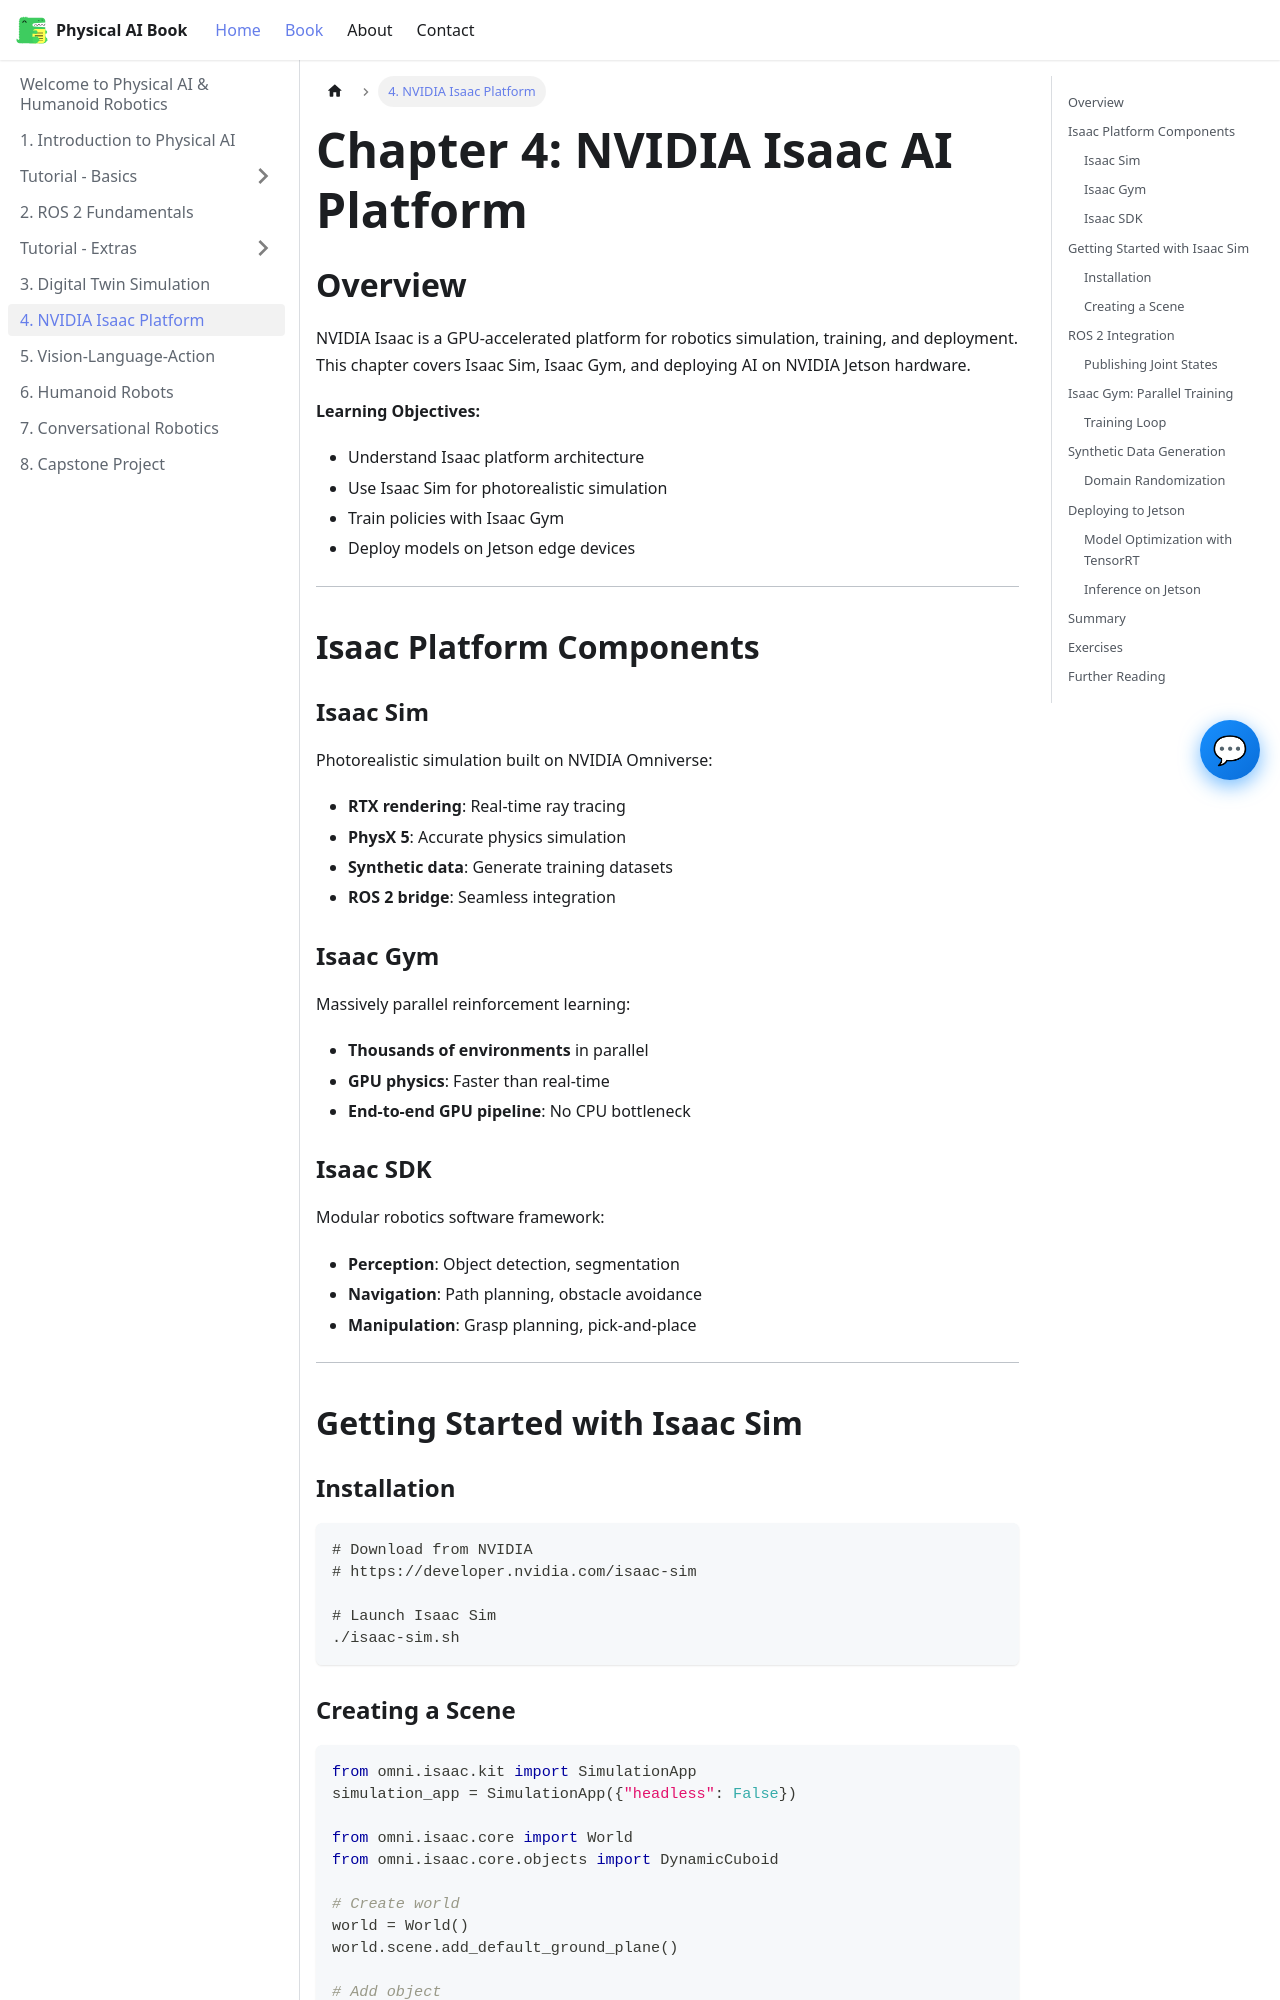

repository: Fatima-Ismat/ismat-hackathon-project-robotics · page: docs/chapter-04/index.html · generator: docusaurus

---
id: chapter-04-nvidia-isaac-platform
title: "Chapter 4: NVIDIA Isaac AI Platform"
sidebar_label: "4. NVIDIA Isaac Platform"
sidebar_position: 5
---

# Chapter 4: NVIDIA Isaac AI Platform

## Overview

NVIDIA Isaac is a GPU-accelerated platform for robotics simulation, training, and deployment. This chapter covers Isaac Sim, Isaac Gym, and deploying AI on NVIDIA Jetson hardware.

**Learning Objectives:**
- Understand Isaac platform architecture
- Use Isaac Sim for photorealistic simulation
- Train policies with Isaac Gym
- Deploy models on Jetson edge devices

---

## Isaac Platform Components

### Isaac Sim

Photorealistic simulation built on NVIDIA Omniverse:
- **RTX rendering**: Real-time ray tracing
- **PhysX 5**: Accurate physics simulation
- **Synthetic data**: Generate training datasets
- **ROS 2 bridge**: Seamless integration

### Isaac Gym

Massively parallel reinforcement learning:
- **Thousands of environments** in parallel
- **GPU physics**: Faster than real-time
- **End-to-end GPU pipeline**: No CPU bottleneck

### Isaac SDK

Modular robotics software framework:
- **Perception**: Object detection, segmentation
- **Navigation**: Path planning, obstacle avoidance
- **Manipulation**: Grasp planning, pick-and-place

---

## Getting Started with Isaac Sim

### Installation

```bash
# Download from NVIDIA
# https://developer.nvidia.com/isaac-sim

# Launch Isaac Sim
./isaac-sim.sh
```
